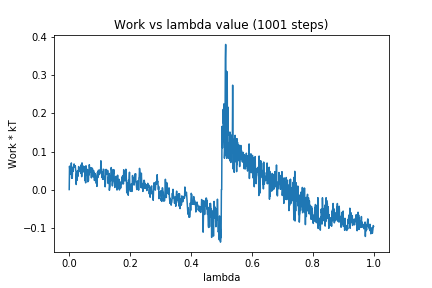

The data file committed next to this chart (first rows):
0, 0.0
1, 0.06137
2, 0.05022
3, 0.04242
4, 0.06019
5, 0.03977
6, 0.05486
7, 0.06997
8, 0.03006
9, 0.03469
10, 0.03003
11, 0.05501
12, 0.05729
13, 0.04803
14, 0.061
15, 0.05858
16, 0.06735
17, 0.06194
18, 0.05938
19, 0.06106
20, 0.06268
21, 0.05077
22, 0.05032
23, 0.01324
24, 0.04055
25, 0.04635
26, 0.02453
27, 0.03821
28, 0.0491
29, 0.03525
30, 0.04622
31, 0.06046
32, 0.05335
33, 0.04834
34, 0.05566
35, 0.05418
36, 0.04878
37, 0.04664
38, 0.04246
39, 0.06489
40, 0.05836
41, 0.03383
42, 0.07013
43, 0.05759
44, 0.04512
45, 0.04642
46, 0.05506
47, 0.06159
48, 0.05961
49, 0.05342
50, 0.05298
51, 0.06015
52, 0.02331
53, 0.05524
54, 0.01761
55, 0.06242
56, 0.04967
57, 0.03878
58, 0.04436
59, 0.03831
60, 0.05297
... 940 more rows
